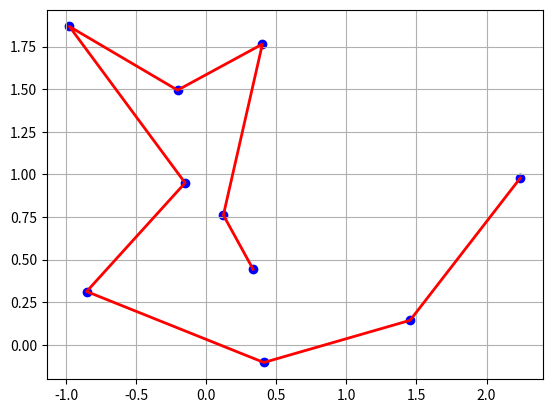

Generate this figure with matplotlib:
import numpy as n
import random
import matplotlib.pyplot as plt

n.random.seed(0)


# 初始解（初始城市排列）
def init_solation(num_cities):
    return random.sample(range(num_cities), num_cities)


# 计算解的总距离
def sum_distance(solution, dis_matrix):
    total_dist = 0
    num_cities = len(solution)
    for i in range(num_cities - 1):
        total_dist += dis_matrix[solution[i]][solution[i+1]]
    total_dist += dis_matrix[solution[-1]][solution[0]]
    return total_dist


# 模拟退火算法
def sa(dis_matrix, init_temp, rate, epochs):
    num_cities = len(dis_matrix)
    current_solution = init_solation(num_cities)
    current_dist = sum_distance(current_solution, dis_matrix)
    best_solution = current_solution
    best_dist = current_dist

    for _ in range(epochs):
        # 生成新解
        new_solution = current_solution.copy()
        i, j = random.sample(range(num_cities), 2)
        new_solution[i], new_solution[j] = new_solution[j], new_solution[i]
        new_dist = sum_distance(new_solution, dis_matrix)

        # 计算温度
        temp = init_temp * rate**epochs

        # 接受新解
        if new_dist < current_dist or random.random() < n.exp(- (new_dist - current_dist) / temp):
            current_solution = new_solution
            current_dist = new_dist

            # 更新最佳解
            if new_dist < best_dist:
                best_solution = new_solution
                best_dist = new_dist
    
    return best_solution, best_dist


# 绘图
def draw(position, solution):
    path_y = [position[i, 0] for i in solution] #+ [position[solution[0], 0]]
    path_x = [position[i, 1] for i in solution] #+ [position[solution[0], 1]]
    plt.plot(path_x, path_y, color='r', linestyle='-', linewidth=2, label='Path')

    # 绘制点
    plt.scatter(position[:, 1], position[:, 0], color='b', marker='o', label='Points')
    plt.grid()

    plt.show()


# 计算距离矩阵
def cal_dis_matrix(position):
    nums = position.shape[0]
    dis_matrix = n.zeros((nums, nums))
    for i in range(nums):
        for j in range(i + 1, nums):
            # 计算点i和点j之间的欧氏距离
            distance = n.linalg.norm(position[i] - position[j])
            dis_matrix[i, j] = distance
            dis_matrix[j, i] = distance
    return dis_matrix


def run():
    position = n.random.normal(0, 1, (10, 2))
    dis_matrix = cal_dis_matrix(position)

    # 参数设置
    init_temp = 100.0
    rate = 0.98
    epochs = 1000

    # 运行模拟退火算法
    best_solution, best_dist = sa(dis_matrix, init_temp, rate, epochs)

    print("最佳路径:", best_solution)
    print("最短距离:", best_dist)
    draw(position, best_solution)
    


if __name__ == '__main__':
    run()















